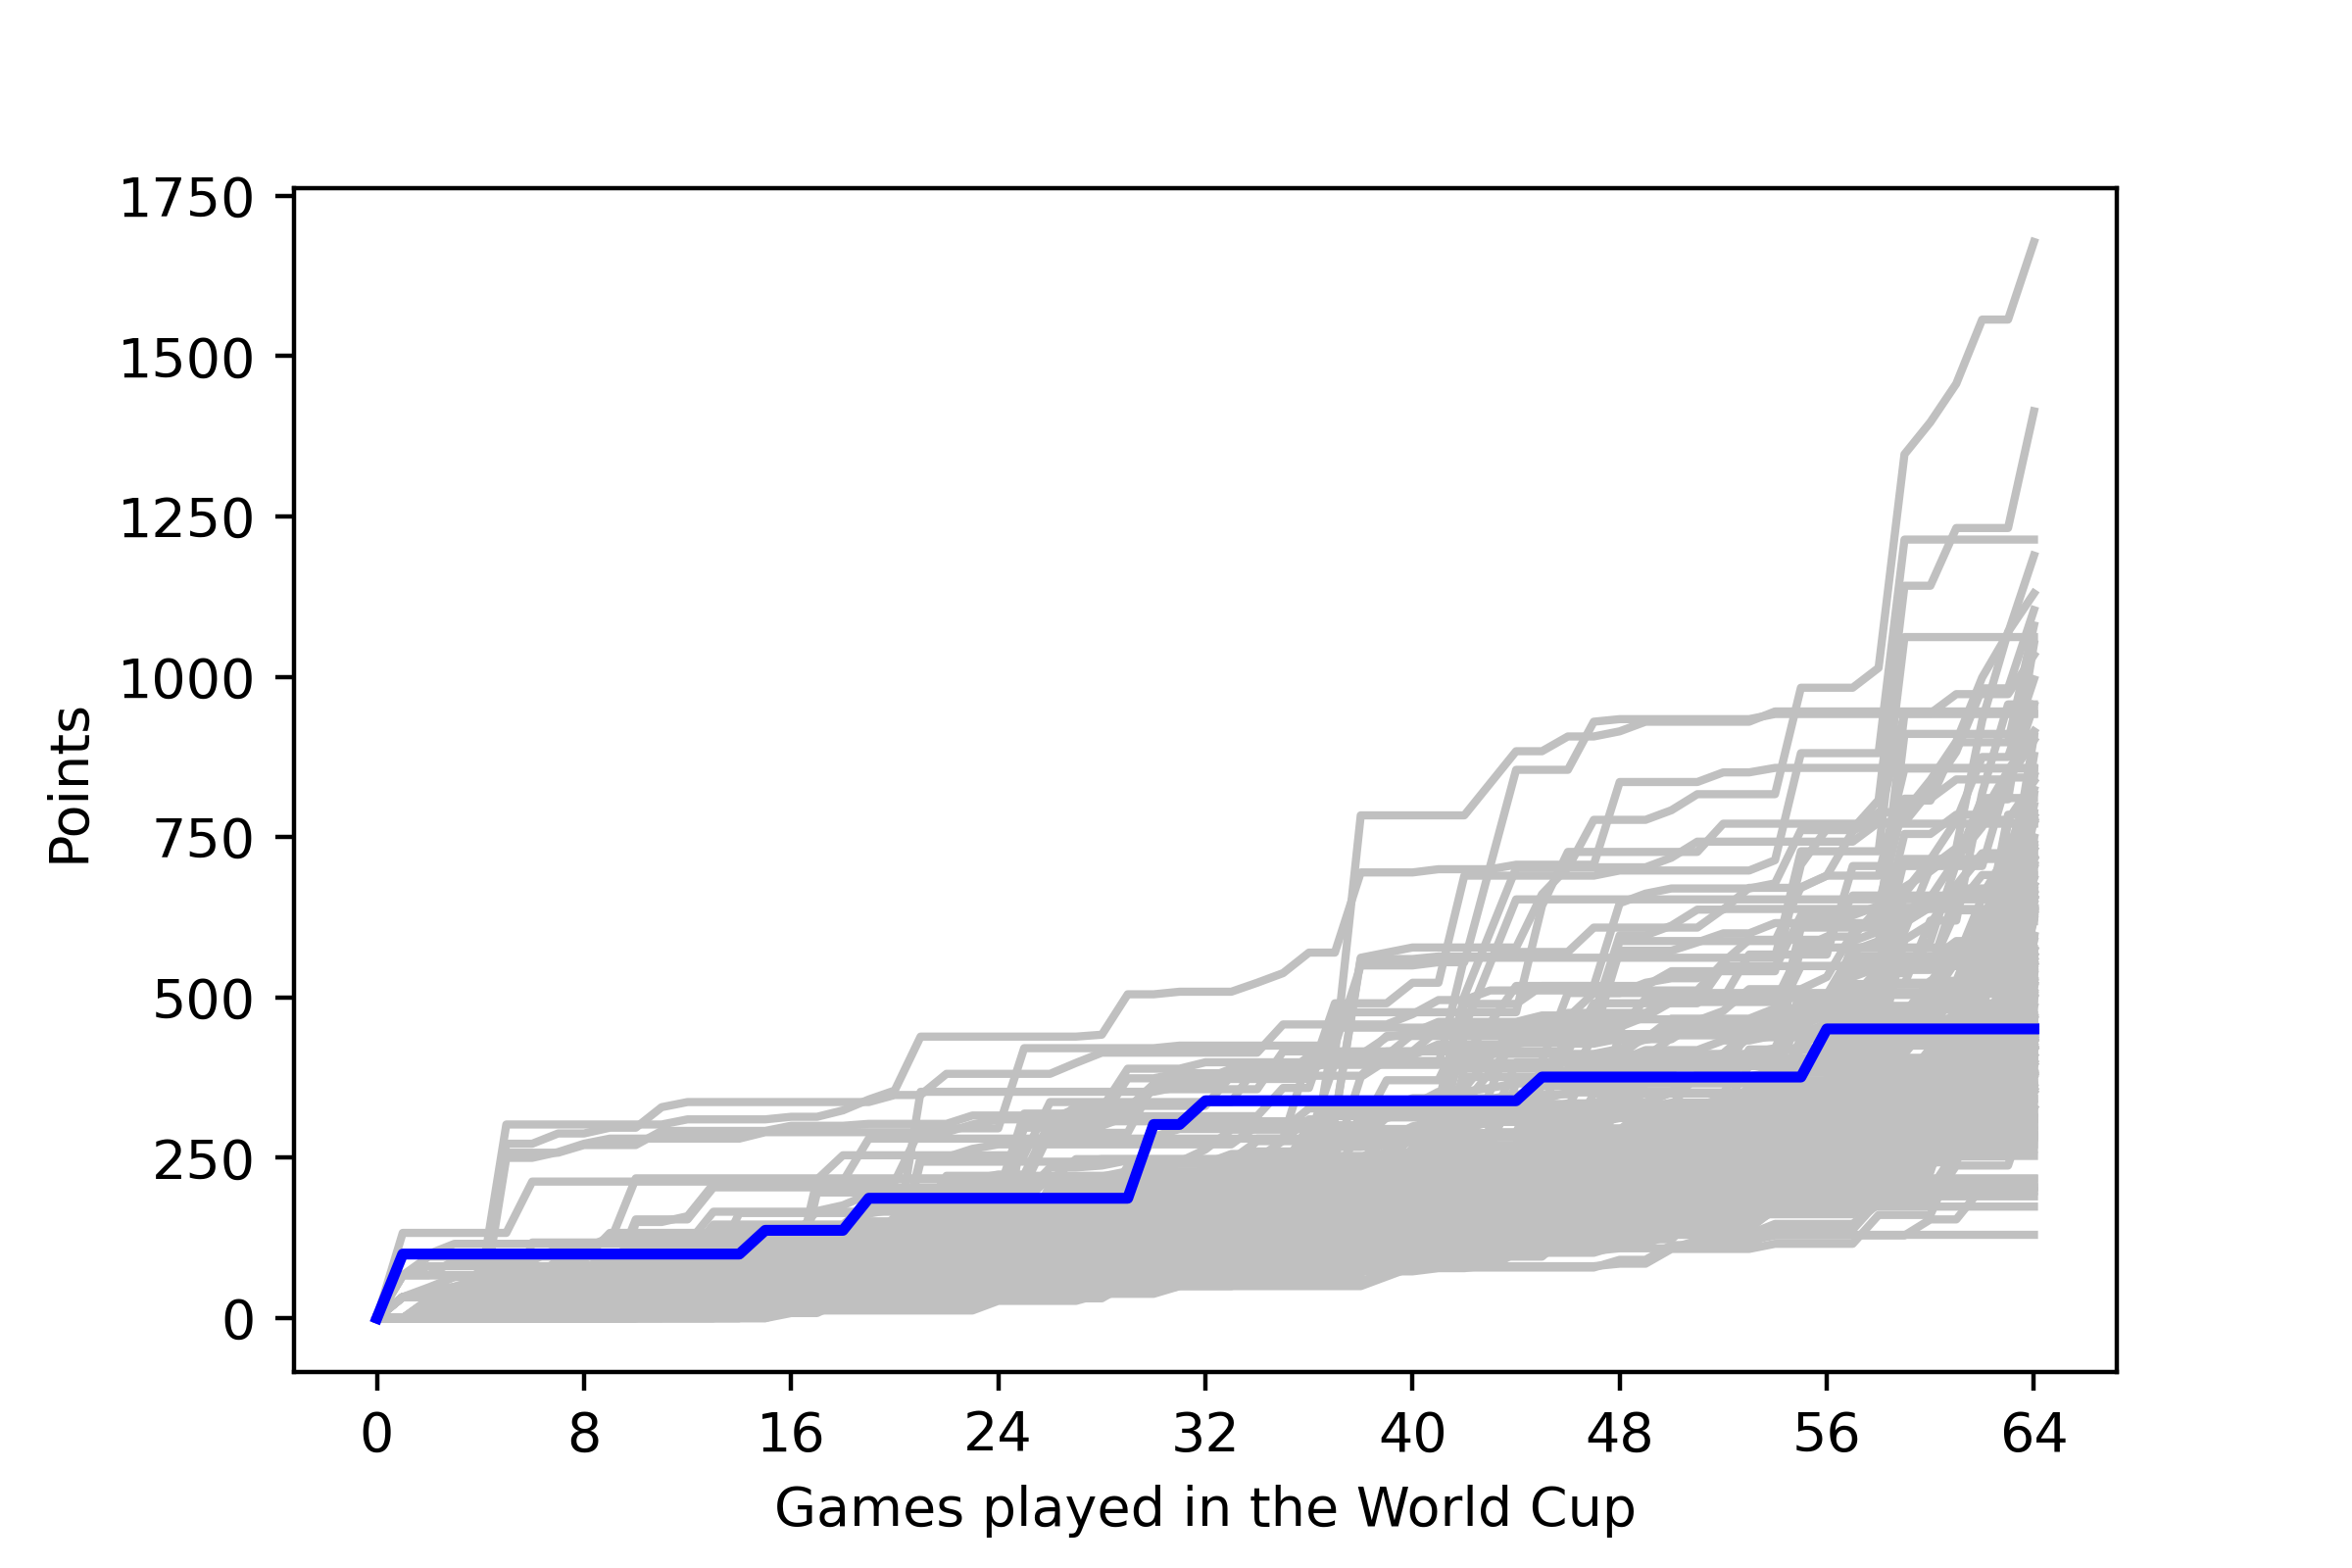

Data behind this chart, as committed beside it:
, <b>Team</b>, <b>Points</b>
1, ECUADOR, 50
2, ECUADOR, 50
3, ECUADOR, 50
4, GHANA, 38
5, GHANA, 38
6, GHANA, 38
7, PORTUGAL, 46
8, PORTUGAL, 46
9, PORTUGAL, 46
10, PORTUGAL, 46
